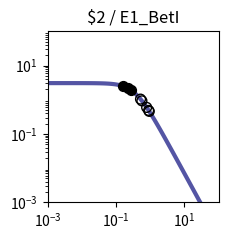

Reproduce this figure in Python. (Note: this script raises an exception after producing the figure.)
import matplotlib.pyplot as plt
import matplotlib.ticker as ticker
import numpy as np

fig, ax = plt.subplots(figsize=(2.5,2.5))

plt.xlim(1.000000e-03, 1.000000e+02)
plt.ylim(1.000000e-03, 1.000000e+02)

x = np.array([1.000000e-03,1.122018e-03,1.258925e-03,1.412538e-03,1.584893e-03,1.778279e-03,1.995262e-03,2.238721e-03,2.511886e-03,2.818383e-03,3.162278e-03,3.548134e-03,3.981072e-03,4.466836e-03,5.011872e-03,5.623413e-03,6.309573e-03,7.079458e-03,7.943282e-03,8.912509e-03,1.000000e-02,1.122018e-02,1.258925e-02,1.412538e-02,1.584893e-02,1.778279e-02,1.995262e-02,2.238721e-02,2.511886e-02,2.818383e-02,3.162278e-02,3.548134e-02,3.981072e-02,4.466836e-02,5.011872e-02,5.623413e-02,6.309573e-02,7.079458e-02,7.943282e-02,8.912509e-02,1.000000e-01,1.122018e-01,1.258925e-01,1.412538e-01,1.584893e-01,1.778279e-01,1.995262e-01,2.238721e-01,2.511886e-01,2.818383e-01,3.162278e-01,3.548134e-01,3.981072e-01,4.466836e-01,5.011872e-01,5.623413e-01,6.309573e-01,7.079458e-01,7.943282e-01,8.912509e-01,1.000000e+00,1.122018e+00,1.258925e+00,1.412538e+00,1.584893e+00,1.778279e+00,1.995262e+00,2.238721e+00,2.511886e+00,2.818383e+00,3.162278e+00,3.548134e+00,3.981072e+00,4.466836e+00,5.011872e+00,5.623413e+00,6.309573e+00,7.079458e+00,7.943282e+00,8.912509e+00,1.000000e+01,1.122018e+01,1.258925e+01,1.412538e+01,1.584893e+01,1.778279e+01,1.995262e+01,2.238721e+01,2.511886e+01,2.818383e+01,3.162278e+01,3.548134e+01,3.981072e+01,4.466836e+01,5.011872e+01,5.623413e+01,6.309573e+01,7.079458e+01,7.943282e+01,8.912509e+01,1.000000e+02,])
y = np.array([3.064938e+00,3.064923e+00,3.064905e+00,3.064883e+00,3.064855e+00,3.064821e+00,3.064779e+00,3.064727e+00,3.064663e+00,3.064584e+00,3.064486e+00,3.064366e+00,3.064217e+00,3.064033e+00,3.063806e+00,3.063525e+00,3.063179e+00,3.062752e+00,3.062224e+00,3.061572e+00,3.060768e+00,3.059776e+00,3.058551e+00,3.057039e+00,3.055175e+00,3.052876e+00,3.050041e+00,3.046548e+00,3.042245e+00,3.036947e+00,3.030430e+00,3.022421e+00,3.012588e+00,3.000533e+00,2.985777e+00,2.967755e+00,2.945795e+00,2.919121e+00,2.886839e+00,2.847944e+00,2.801333e+00,2.745835e+00,2.680259e+00,2.603476e+00,2.514515e+00,2.412703e+00,2.297807e+00,2.170178e+00,2.030873e+00,1.881706e+00,1.725216e+00,1.564534e+00,1.403144e+00,1.244593e+00,1.092183e+00,9.487108e-01,8.162870e-01,6.962659e-01,5.892676e-01,4.952741e-01,4.137677e-01,3.438797e-01,2.845294e-01,2.345395e-01,1.927237e-01,1.579471e-01,1.291638e-01,1.054355e-01,8.593860e-02,6.996184e-02,5.689857e-02,4.623681e-02,3.754794e-02,3.047541e-02,2.472418e-02,2.005113e-02,1.625660e-02,1.317705e-02,1.067883e-02,8.652897e-03,7.010433e-03,5.679157e-03,4.600309e-03,3.726156e-03,3.017946e-03,2.444234e-03,1.979515e-03,1.603106e-03,1.298241e-03,1.051333e-03,8.513706e-04,6.894323e-04,5.582905e-04,4.520904e-04,3.660896e-04,2.964472e-04,2.400520e-04,1.943846e-04,1.574045e-04,1.274592e-04,1.032107e-04,])
c = "#5455a4"

hi_x = np.array([2.258150e-01,1.647868e-01,2.747242e-01,])
hi_y = np.array([2.160110e+00,2.481518e+00,1.915562e+00,])
lo_x = np.array([5.711949e-01,7.869220e-01,9.380337e-01,9.001202e-01,5.207514e-01,])
lo_y = np.array([9.300568e-01,5.974837e-01,4.575588e-01,4.877833e-01,1.043352e+00,])

plt.loglog(x,y,lw=3,color=c)
plt.scatter(hi_x,hi_y,marker='o',s=50,color='black',zorder=10)
plt.scatter(lo_x,lo_y,marker='o',s=50,edgecolors='black',color='none',zorder=10)

plt.title("$2 / E1_BetI")

ax.xaxis.set_major_locator(ticker.LogLocator(numticks=3))
ax.yaxis.set_major_locator(ticker.LogLocator(numticks=3))

ax.set_aspect('equal')
plt.tight_layout()

plt.savefig("/home/user/output/response_plot_$2_E1_BetI.png", bbox_inches='tight')
